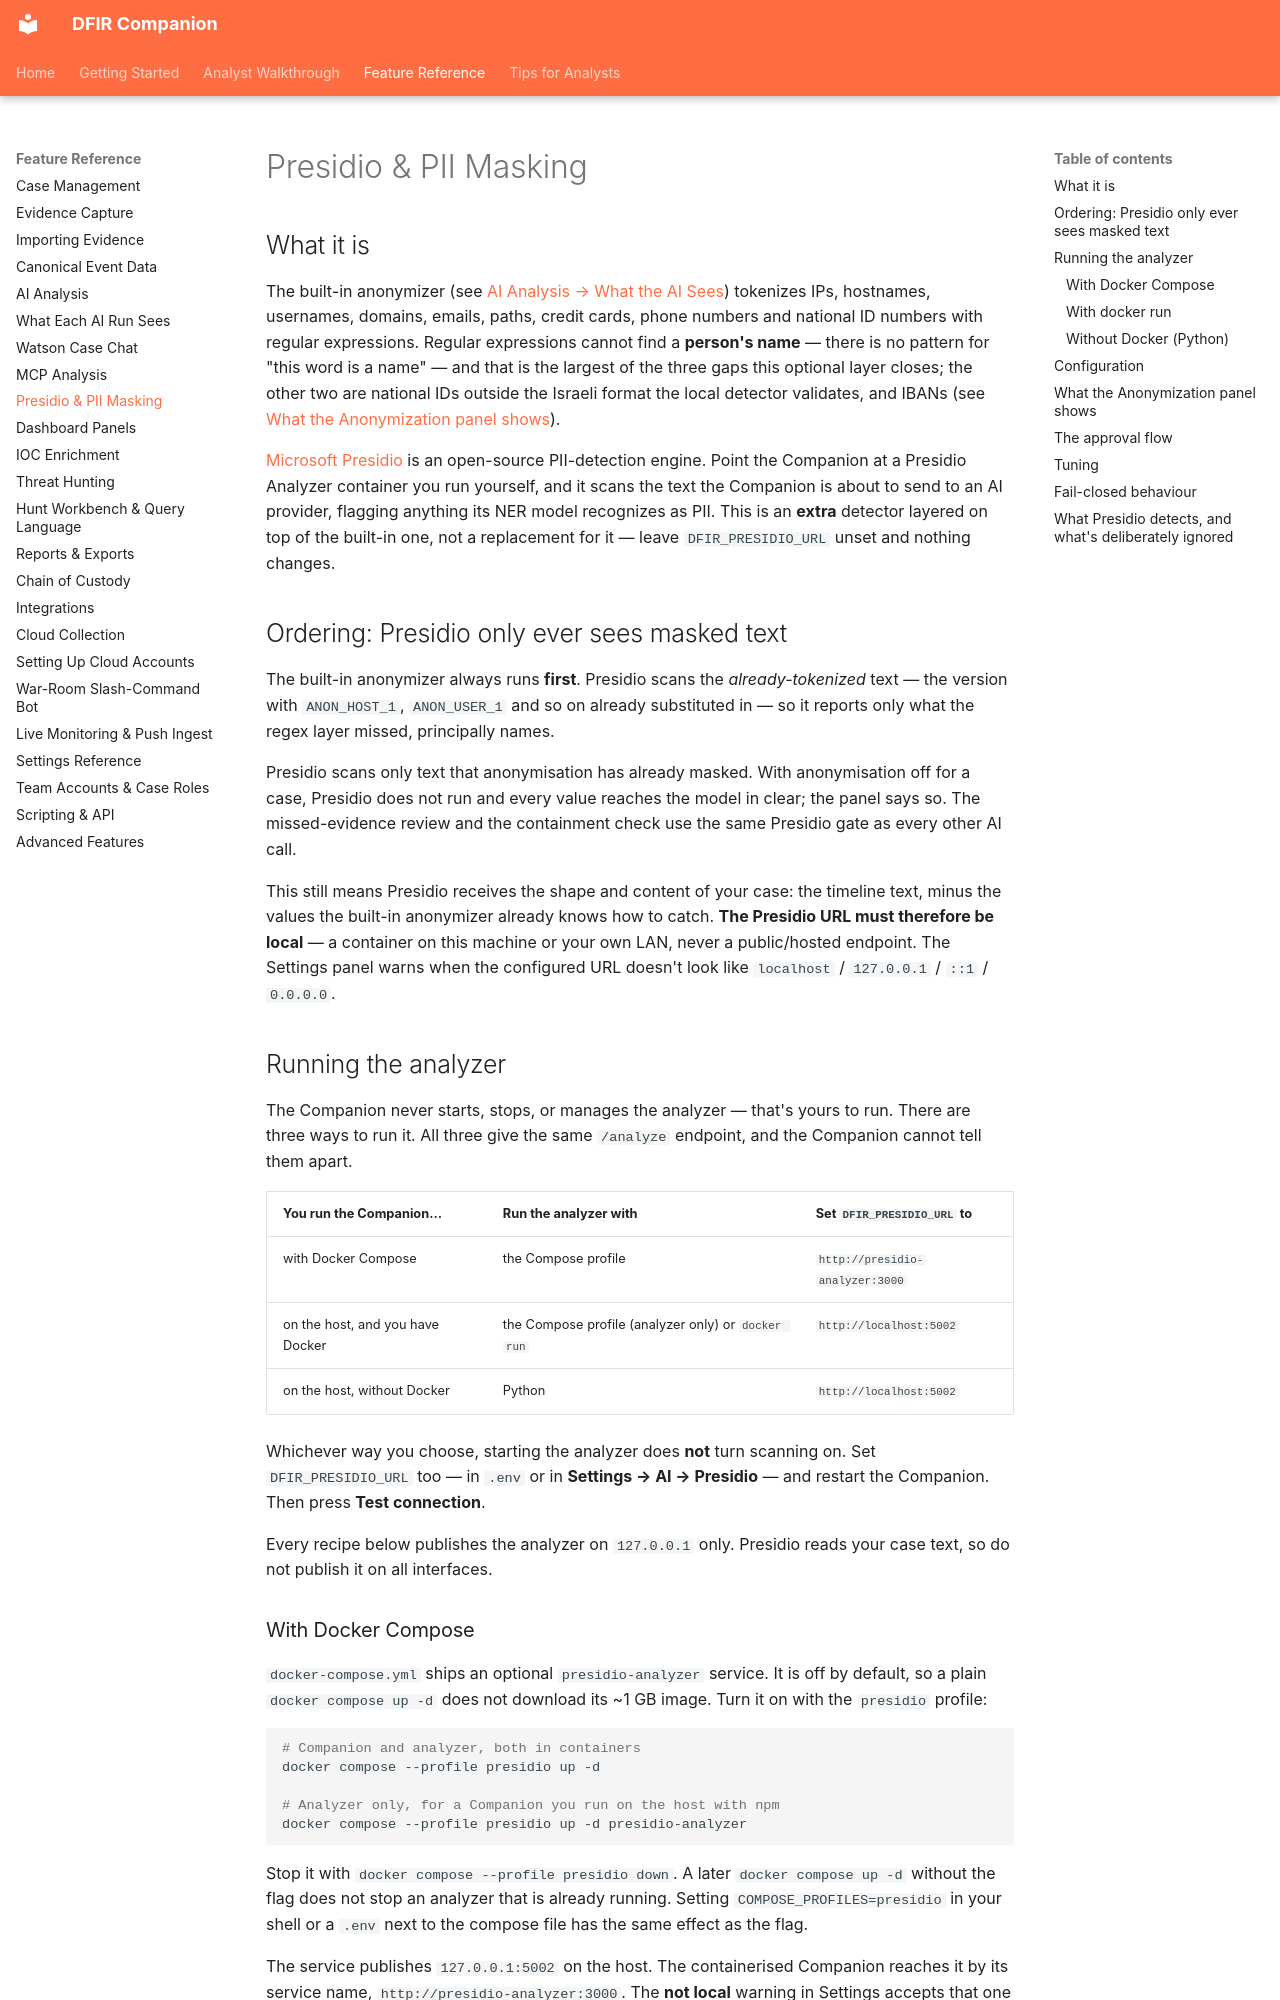

repository: hasamba/DFIR-Companion · page: reference/presidio/index.html · generator: mkdocs

# Presidio & PII Masking

## What it is

The built-in anonymizer (see [AI Analysis → What the AI Sees](ai-analysis.md#what-the-ai-sees-anonymization)) tokenizes IPs, hostnames, usernames, domains, emails, paths, credit cards, phone numbers and national ID numbers with regular expressions. Regular expressions cannot find a **person's name** — there is no pattern for "this word is a name" — and that is the largest of the three gaps this optional layer closes; the other two are national IDs outside the Israeli format the local detector validates, and IBANs (see [What the Anonymization panel shows](#what-the-anonymization-panel-shows)).

[Microsoft Presidio](https://microsoft.github.io/presidio/) is an open-source PII-detection engine. Point the Companion at a Presidio Analyzer container you run yourself, and it scans the text the Companion is about to send to an AI provider, flagging anything its NER model recognizes as PII. This is an **extra** detector layered on top of the built-in one, not a replacement for it — leave `DFIR_PRESIDIO_URL` unset and nothing changes.

## Ordering: Presidio only ever sees masked text

The built-in anonymizer always runs **first**. Presidio scans the *already-tokenized* text — the version with `ANON_HOST_1`, `ANON_USER_1` and so on already substituted in — so it reports only what the regex layer missed, principally names.

Presidio scans only text that anonymisation has already masked. With anonymisation off for a case, Presidio does not run and every value reaches the model in clear; the panel says so. The missed-evidence review and the containment check use the same Presidio gate as every other AI call.

This still means Presidio receives the shape and content of your case: the timeline text, minus the values the built-in anonymizer already knows how to catch. **The Presidio URL must therefore be local** — a container on this machine or your own LAN, never a public/hosted endpoint. The Settings panel warns when the configured URL doesn't look like `localhost` / `127.0.0.1` / `::1` / `0.0.0.0`.

## Running the analyzer

The Companion never starts, stops, or manages the analyzer — that's yours to run. There are three ways to run it. All three give the same `/analyze` endpoint, and the Companion cannot tell them apart.

| You run the Companion… | Run the analyzer with | Set `DFIR_PRESIDIO_URL` to |
|---|---|---|
| with Docker Compose | the Compose profile | `http://presidio-analyzer:3000` |
| on the host, and you have Docker | the Compose profile (analyzer only) or `docker run` | `http://localhost:5002` |
| on the host, without Docker | Python | `http://localhost:5002` |

Whichever way you choose, starting the analyzer does **not** turn scanning on. Set `DFIR_PRESIDIO_URL` too — in `.env` or in **Settings → AI → Presidio** — and restart the Companion. Then press **Test connection**.

Every recipe below publishes the analyzer on `127.0.0.1` only. Presidio reads your case text, so do not publish it on all interfaces.

### With Docker Compose

`docker-compose.yml` ships an optional `presidio-analyzer` service. It is off by default, so a plain `docker compose up -d` does not download its ~1 GB image. Turn it on with the `presidio` profile:

```bash
# Companion and analyzer, both in containers
docker compose --profile presidio up -d

# Analyzer only, for a Companion you run on the host with npm
docker compose --profile presidio up -d presidio-analyzer
```

Stop it with `docker compose --profile presidio down`. A later `docker compose up -d` without the flag does not stop an analyzer that is already running. Setting `COMPOSE_PROFILES=presidio` in your shell or a `.env` next to the compose file has the same effect as the flag.

The service publishes `127.0.0.1:5002` on the host. The containerised Companion reaches it by its service name, `http://presidio-analyzer:3000`. The **not local** warning in Settings accepts that one name, because inside the Compose network it is the sibling container. Outside a Compose network the same name could resolve to another machine, so use it only from the containerised Companion.

### With `docker run`

```bash
docker run -d --name presidio-analyzer -p 127.0.0.1:5002:3000 \
  -e GUNICORN_CMD_ARGS="--timeout 120" \
  mcr.microsoft.com/presidio-analyzer:2.2.362
```

This exposes the analyzer's `/analyze` endpoint on `http://localhost:5002`. `GUNICORN_CMD_ARGS` is explained under [Configuration](#configuration).
